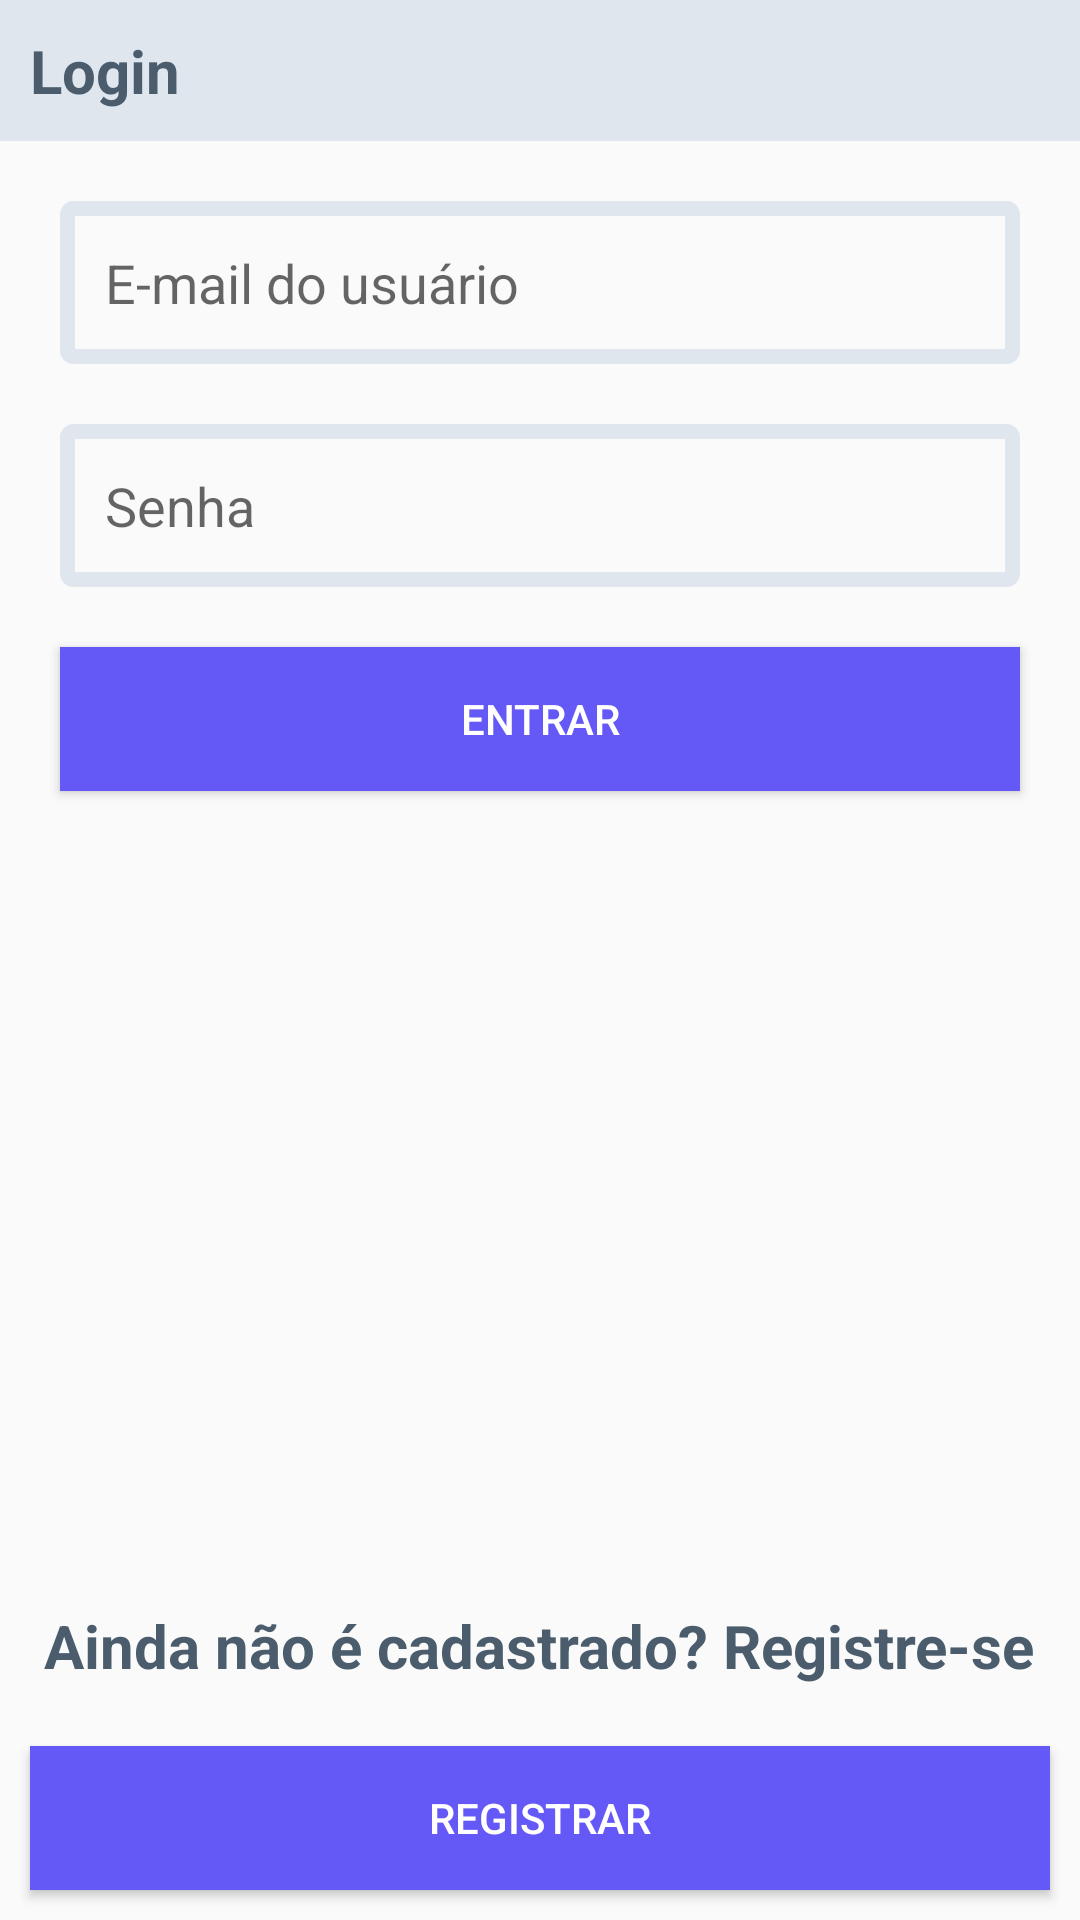

Write the Android layout XML for this screen, with the resource values it uses.
<!-- AndroidManifest.xml: application theme AppTheme -->
<!-- res/layout/activity_login.xml -->
<?xml version="1.0" encoding="utf-8"?>
<LinearLayout xmlns:android="http://schemas.android.com/apk/res/android"
    xmlns:app="http://schemas.android.com/apk/res-auto"
    xmlns:tools="http://schemas.android.com/tools"
    android:layout_width="match_parent"
    android:layout_height="match_parent"
    android:orientation="vertical"
    tools:context=".activitys.LoginActivity">
    <LinearLayout
        android:background="@color/colorPrimary"
        android:gravity="left"
        android:layout_width="match_parent"
        android:layout_height="wrap_content">
        <androidx.appcompat.widget.AppCompatTextView
            style="@style/customTextActionBar"
            android:text="@string/login"
            android:layout_width="wrap_content"
            android:layout_height="wrap_content">
        </androidx.appcompat.widget.AppCompatTextView>
    </LinearLayout>
    <LinearLayout
        android:layout_weight="1"
        android:layout_margin="10dp"
        android:orientation="vertical"
        android:layout_width="match_parent"
        android:layout_height="match_parent">
        <EditText
            android:id="@+id/campo_email"
            android:padding="15dp"
            android:hint="@string/e_mail_do_usu_rio"
            android:layout_margin="10dp"
            android:background="@drawable/edit_text_style"
            android:layout_width="match_parent"
            android:layout_height="wrap_content">
        </EditText>
        <EditText
            android:id="@+id/campo_senha"
            android:inputType="textPassword"
            android:padding="15dp"
            android:hint="@string/senha"
            android:layout_margin="10dp"
            android:background="@drawable/edit_text_style"
            android:layout_width="match_parent"
            android:layout_height="wrap_content">
        </EditText>
        <Button
            android:id="@+id/btn_logar"
            android:layout_margin="10dp"
            android:textColor="@android:color/white"
            android:background="@color/colorPrimaryDark"
            android:text="@string/entrar"
            android:layout_width="match_parent"
            android:layout_height="wrap_content">
        </Button>
    </LinearLayout>
    <LinearLayout
        android:gravity="center"
        android:orientation="vertical"
        android:layout_width="match_parent"
        android:layout_height="wrap_content">
        <androidx.appcompat.widget.AppCompatTextView
            style="@style/customTextActionBar"
            android:text="@string/ainda_n_o_cadastrado_registre_se"
            android:layout_width="wrap_content"
            android:layout_height="wrap_content">
        </androidx.appcompat.widget.AppCompatTextView>
        <Button
            android:id="@+id/btn_registrar"
            android:layout_margin="10dp"
            android:textColor="@android:color/white"
            android:background="@color/colorPrimaryDark"
            android:text="@string/registrar"
            android:layout_width="match_parent"
            android:layout_height="wrap_content"></Button>

    </LinearLayout>
</LinearLayout>
<!-- resources referenced by this layout -->
<resources>
  <color name="colorPrimary">#DFE6EE</color>
  <color name="colorPrimaryDark">#6458F6</color>
  <!-- drawable edit_text_style (drawable) -->
  <?xml version="1.0" encoding="utf-8"?>
  <shape
      xmlns:android="http://schemas.android.com/apk/res/android"
      android:shape="rectangle">
  
      <stroke
          android:width="5dp"
          android:color="@color/colorPrimary" />
  
      <corners
          android:radius="2dp" />
  
  </shape>
  <string name="ainda_n_o_cadastrado_registre_se">Ainda não é cadastrado? Registre-se</string>
  <string name="e_mail_do_usu_rio">E-mail do usuário</string>
  <string name="entrar">Entrar</string>
  <string name="login">Login</string>
  <string name="registrar">Registrar</string>
  <string name="senha">Senha</string>
  <style name="customTextActionBar" parent="TextAppearance.AppCompat">
          <item name="android:layout_margin">10dp</item>
          <item name="android:textSize">20sp</item>
          <item name="android:textColor">@color/colorAccent</item>
          <item name="android:textStyle">bold</item>
      </style>
  <style name="AppTheme" parent="Theme.AppCompat.Light.NoActionBar">
          
          <item name="colorPrimary">@color/colorPrimary</item>
          <item name="colorPrimaryDark">@color/colorPrimaryDark</item>
          <item name="colorAccent">@color/colorAccent</item>
          
      </style>
  <color name="colorAccent">#4B5D6D</color>
</resources>
